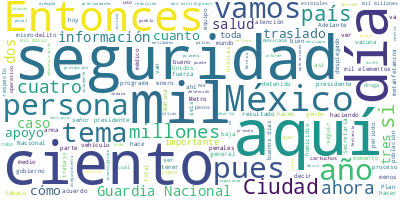

Source data for this figure (header and first rows):
Participante, Texto, Sentimiento, Palabras, Dia, Mes, Anio
PRESIDENTE ANDRES MANUEL LOPEZ OBRADOR, Buenos días. Ánimo., 0.0, 3, 17, 01, 2023
PRESIDENTE ANDRES MANUEL LOPEZ OBRADOR, Bueno, hoy vamos a tratar dos temas, vam…, 0.0, 23, 17, 01, 2023
PRESIDENTE ANDRES MANUEL LOPEZ OBRADOR, Vamos a iniciar con el tema de salud, el…, 0.0, 16, 17, 01, 2023
JORGE ALCOCER VARELA, ?Con su permiso, señor presidente. Muy b…, 0.0, 16, 17, 01, 2023
JORGE ALCOCER VARELA, En el Pulso de la Salud hoy iniciamos el…, 0.0, 44, 17, 01, 2023
JORGE ALCOCER VARELA, Y el maestro Zoé Robledo les informará c…, 0.0, 54, 17, 01, 2023
JORGE ALCOCER VARELA, Es cuanto. Con permiso., 0.0, 4, 17, 01, 2023
HUGO LOPEZ-GATELL RAMIREZ, ?Con su permiso, presidente. Muy buenos …, 0.0, 14, 17, 01, 2023
HUGO LOPEZ-GATELL RAMIREZ, De forma muy concreta informo que la pan…, 0.0, 25, 17, 01, 2023
HUGO LOPEZ-GATELL RAMIREZ, Si podemos ver la primera imagen de los …, 0.0, 46, 17, 01, 2023
HUGO LOPEZ-GATELL RAMIREZ, Sin embargo, la noticia positiva, como l…, 0.0, 72, 17, 01, 2023
HUGO LOPEZ-GATELL RAMIREZ, Ocho por ciento es la ocupación hospital…, 0.0, 22, 17, 01, 2023
HUGO LOPEZ-GATELL RAMIREZ, Y, por último, las defunciones, también …, 0.0, 36, 17, 01, 2023
HUGO LOPEZ-GATELL RAMIREZ, Muchas gracias., 0.0, 2, 17, 01, 2023
ZOE ROBLEDO ABURTO, ?Muy buenos días. Con su permiso, señor …, 0.0, 11, 17, 01, 2023
ZOE ROBLEDO ABURTO, En 2022 el IMSS-Bienestar dejó de ser un…, 0.0, 60, 17, 01, 2023
ZOE ROBLEDO ABURTO, De esta población, 11 millones 678 mil y…, 0.0, 77, 17, 01, 2023
ZOE ROBLEDO ABURTO, En la siguiente vemos todo el proceso de…, 0.0, 102, 17, 01, 2023
ZOE ROBLEDO ABURTO, ¿Cuál es el plan para este primer trimes…, 0.0, 10, 17, 01, 2023
ZOE ROBLEDO ABURTO, Llegar a ocho estados más: Michoacán, Mo…, 0.0, 36, 17, 01, 2023
ZOE ROBLEDO ABURTO, Para el segundo trimestre del 2023 imple…, 0.0, 45, 17, 01, 2023
ZOE ROBLEDO ABURTO, Están por definirse los estados de Puebl…, 0.0, 49, 17, 01, 2023
ZOE ROBLEDO ABURTO, Hay siete estados en donde se han manife…, 0.0, 37, 17, 01, 2023
ZOE ROBLEDO ABURTO, Agradecemos mucho a los gobernadores, a …, 0.0, 22, 17, 01, 2023
ZOE ROBLEDO ABURTO, Al resto de los estados que decidieron q…, 0.0, 46, 17, 01, 2023
ZOE ROBLEDO ABURTO, Ese es el plan 2023 y este es el cronogr…, 0.0, 24, 17, 01, 2023
ZOE ROBLEDO ABURTO, En la siguiente tenemos un informe sobre…, 0.0, 64, 17, 01, 2023
ZOE ROBLEDO ABURTO, Con esto, estamos llegando a la conclusi…, 0.0, 102, 17, 01, 2023
ZOE ROBLEDO ABURTO, Finalmente, tenemos los resultados de la…, 0.0, 99, 17, 01, 2023
ZOE ROBLEDO ABURTO, Y, finalmente, informarles del proceso, …, 0.0, 134, 17, 01, 2023
ZOE ROBLEDO ABURTO, Es cuanto por mi parte, señor presidente…, 0.0, 7, 17, 01, 2023
ZOE ROBLEDO ABURTO, Muchas gracias., 0.0, 2, 17, 01, 2023
JOSE RAFAEL OJEDA DURAN, ?Con su permiso, señor presidente. Muy b…, 0.0, 8, 17, 01, 2023
JOSE RAFAEL OJEDA DURAN, Vamos a empezar con el informe de seguri…, 0.0, 66, 17, 01, 2023
JOSE RAFAEL OJEDA DURAN, Personal desplegado, ahorita de estos si…, 0.0, 19, 17, 01, 2023
JOSE RAFAEL OJEDA DURAN, En el mantenimiento del Estado de derech…, 0.0, 46, 17, 01, 2023
JOSE RAFAEL OJEDA DURAN, En la protección marítima y portuaria me…, 0.0, 53, 17, 01, 2023
JOSE RAFAEL OJEDA DURAN, Se aseguraron dos contenedores con posib…, 0.0, 32, 17, 01, 2023
JOSE RAFAEL OJEDA DURAN, Aduanas marítimas portuarias, ya se hizo…, 0.0, 41, 17, 01, 2023
JOSE RAFAEL OJEDA DURAN, ¿Qué vamos a tener con esto?, 0.0, 6, 17, 01, 2023
JOSE RAFAEL OJEDA DURAN, Pues, desde luego, incrementar la capaci…, 0.0, 14, 17, 01, 2023
JOSE RAFAEL OJEDA DURAN, Y lo que se ganó también es una migració…, 0.0, 30, 17, 01, 2023
JOSE RAFAEL OJEDA DURAN, Aquí lo podemos ver, son 16 aduanas marí…, 0.0, 23, 17, 01, 2023
JOSE RAFAEL OJEDA DURAN, En lo que se refiere al aeropuerto de la…, 0.0, 57, 17, 01, 2023
JOSE RAFAEL OJEDA DURAN, En tres ocasiones se inició el protocolo…, 0.0, 44, 17, 01, 2023
JOSE RAFAEL OJEDA DURAN, En lo que se refiere a uso de inteligenc…, 0.0, 59, 17, 01, 2023
JOSE RAFAEL OJEDA DURAN, En Guadalajara, Jalisco, personal tambié…, 0.0, 30, 17, 01, 2023
JOSE RAFAEL OJEDA DURAN, En eventos relevantes, aseguramientos de…, 0.0, 56, 17, 01, 2023
JOSE RAFAEL OJEDA DURAN, En lo que se refiere también a agresione…, 0.0, 51, 17, 01, 2023
JOSE RAFAEL OJEDA DURAN, En lo que se refiere a operaciones de bú…, 0.0, 84, 17, 01, 2023
JOSE RAFAEL OJEDA DURAN, La Secretaría de la Defensa Nacional cue…, 0.0, 38, 17, 01, 2023
JOSE RAFAEL OJEDA DURAN, En lo que se refiere a la seguridad en e…, 0.0, 41, 17, 01, 2023
JOSE RAFAEL OJEDA DURAN, En lo que se refiere a atención al COVID…, 0.0, 63, 17, 01, 2023
JOSE RAFAEL OJEDA DURAN, Le cedo la palabra al señor general., 0.0, 7, 17, 01, 2023
LUIS CRESENCIO SANDOVAL GONZALEZ, ?Con su permiso, señor presidente., 0.0, 5, 17, 01, 2023
LUIS CRESENCIO SANDOVAL GONZALEZ, Continuamos con el informe. Adelante, po…, 0.0, 141, 17, 01, 2023
LUIS CRESENCIO SANDOVAL GONZALEZ, En cuanto a construcciones, tenemos 255 …, 0.0, 48, 17, 01, 2023
LUIS CRESENCIO SANDOVAL GONZALEZ, Y 63 construcciones diversas, que son la…, 0.0, 28, 17, 01, 2023
LUIS CRESENCIO SANDOVAL GONZALEZ, En cuanto a apoyos que ha brindado la Gu…, 0.0, 37, 17, 01, 2023
LUIS CRESENCIO SANDOVAL GONZALEZ, En el traslado de detenidos en los difer…, 0.0, 34, 17, 01, 2023
... 269 more rows
